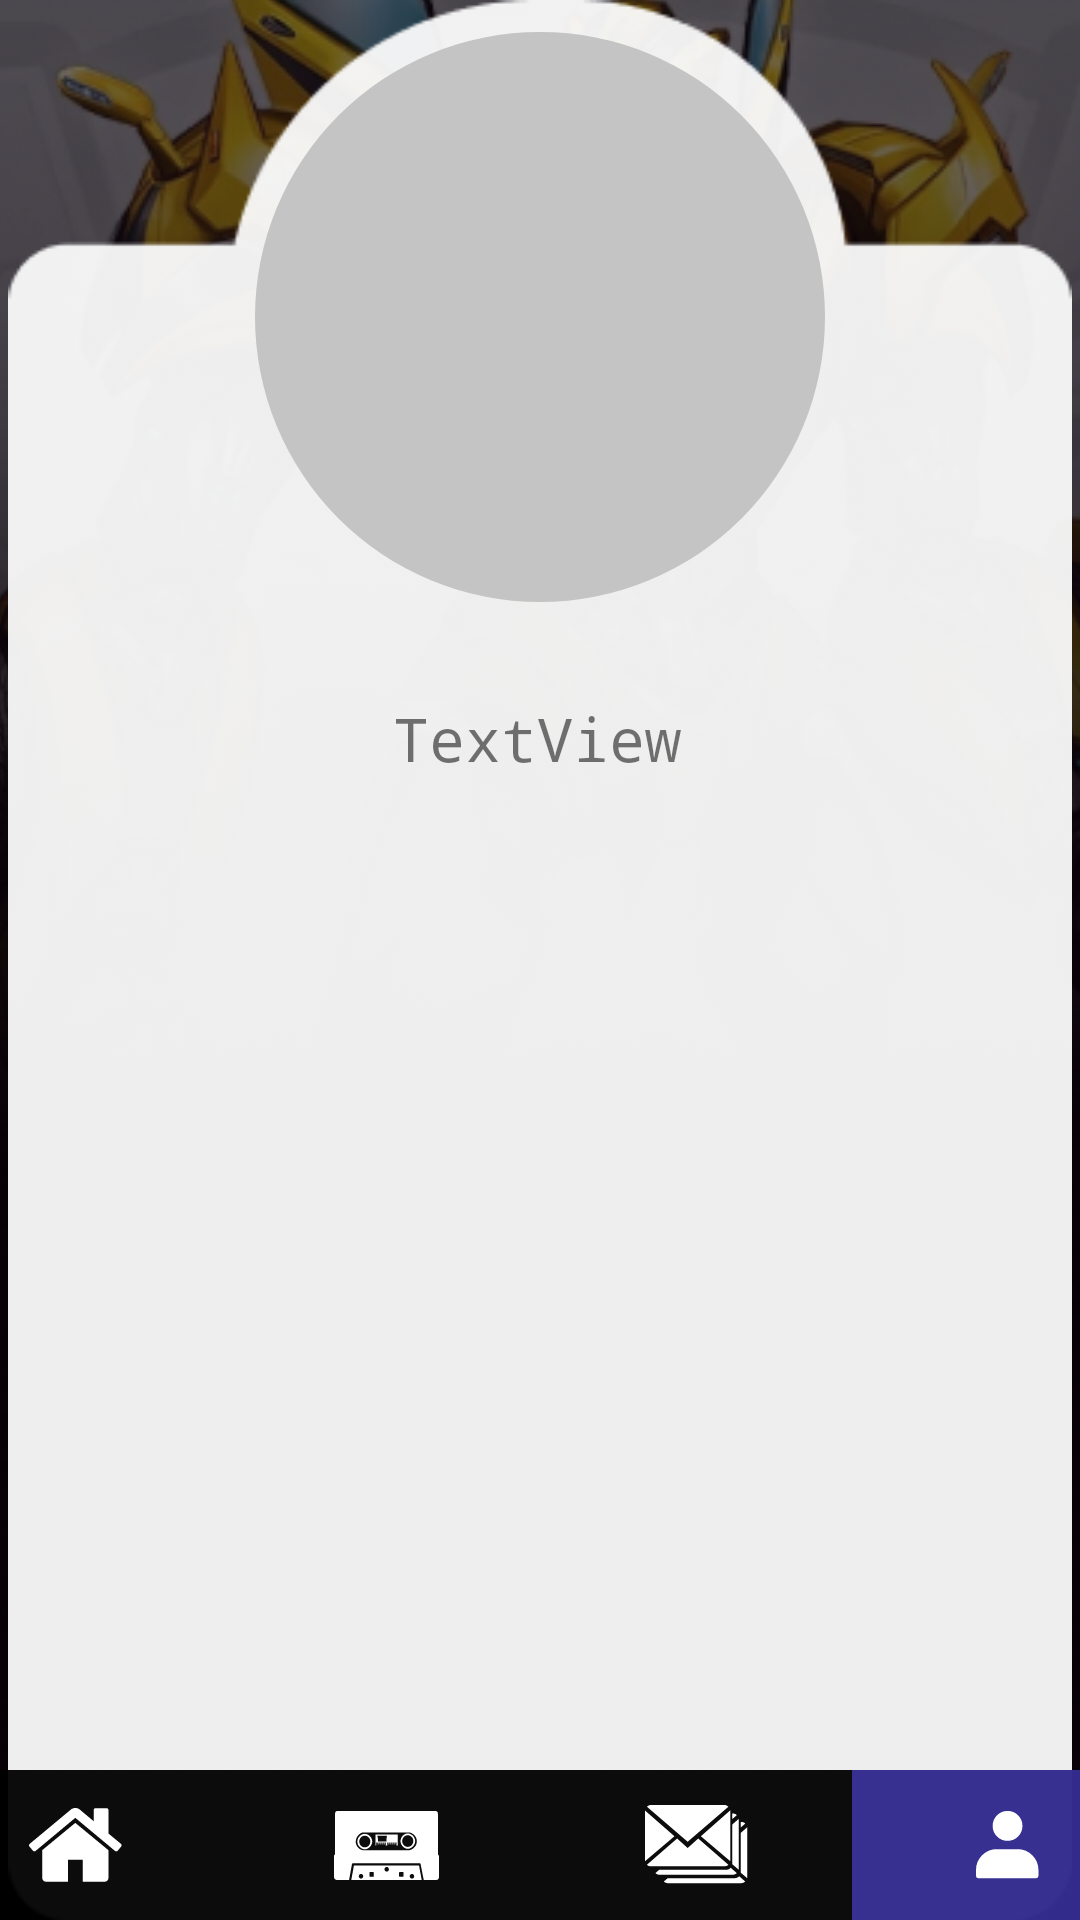

The Android layout XML behind this screen, and the referenced resources:
<!-- AndroidManifest.xml: application theme Theme.Sonemo -->
<!-- res/layout/activity_main.xml -->
<?xml version="1.0" encoding="utf-8"?>
<androidx.constraintlayout.widget.ConstraintLayout xmlns:android="http://schemas.android.com/apk/res/android"
    xmlns:app="http://schemas.android.com/apk/res-auto"
    xmlns:tools="http://schemas.android.com/tools"
    android:layout_width="match_parent"
    android:layout_height="match_parent"
    tools:context=".MainActivity">

    <ImageView
        android:id="@+id/bg_robot"
        android:layout_width="414dp"
        android:layout_height="736dp"
        app:layout_constraintBottom_toBottomOf="parent"
        app:layout_constraintEnd_toEndOf="parent"
        app:layout_constraintStart_toStartOf="parent"
        app:layout_constraintTop_toTopOf="parent"
        app:srcCompat="@drawable/bg_img_reg" />

    <ImageView
        android:id="@+id/bg_linear"
        android:layout_width="414dp"
        android:layout_height="736dp"
        app:layout_constraintBottom_toBottomOf="parent"
        app:layout_constraintEnd_toEndOf="parent"
        app:layout_constraintHorizontal_bias="0.0"
        app:layout_constraintStart_toStartOf="parent"
        app:layout_constraintTop_toTopOf="parent"
        app:layout_constraintVertical_bias="0.6"
        app:srcCompat="@drawable/bg_linear" />

    <ImageView
        android:id="@+id/bg_profile"
        android:layout_width="wrap_content"
        android:layout_height="wrap_content"
        app:layout_constraintBottom_toBottomOf="parent"
        app:layout_constraintEnd_toEndOf="parent"
        app:layout_constraintStart_toStartOf="parent"
        app:layout_constraintTop_toTopOf="parent"
        app:srcCompat="@drawable/union" />

    <ImageView
        android:id="@+id/imageButton"
        android:layout_width="414dp"
        android:layout_height="50dp"
        app:layout_constraintBottom_toBottomOf="parent"
        app:layout_constraintEnd_toEndOf="parent"
        app:layout_constraintStart_toStartOf="parent"
        app:srcCompat="@drawable/rectangle_nav" />

    <LinearLayout
        android:layout_width="414dp"
        android:layout_height="50dp"
        android:orientation="horizontal"
        app:layout_constraintBottom_toBottomOf="parent"
        app:layout_constraintEnd_toEndOf="parent"
        app:layout_constraintStart_toStartOf="parent">

        <ImageButton
            android:id="@+id/btnHome"
            android:layout_width="match_parent"
            android:layout_height="match_parent"
            android:layout_weight="1"
            android:background="@null"
            app:srcCompat="@drawable/ic_home" />

        <ImageButton
            android:id="@+id/btnCinemas"
            android:layout_width="match_parent"
            android:layout_height="match_parent"
            android:layout_weight="1"
            android:background="@null"
            app:srcCompat="@drawable/ic_cinema" />

        <ImageButton
            android:id="@+id/btnMessages"
            android:layout_width="match_parent"
            android:layout_height="match_parent"
            android:layout_weight="1"
            android:background="@null"
            app:srcCompat="@drawable/ic_msgs" />

        <ImageButton
            android:id="@+id/btnProfile"
            android:layout_width="match_parent"
            android:layout_height="match_parent"
            android:layout_weight="1"
            android:background="@drawable/bg_btn_when_was_clicked"
            app:srcCompat="@drawable/ic_profile" />
    </LinearLayout>

    <ImageView
        android:id="@+id/imageView4"
        android:layout_width="wrap_content"
        android:layout_height="wrap_content"
        android:layout_marginTop="10dp"
        app:layout_constraintBottom_toTopOf="@+id/imageButton"
        app:layout_constraintEnd_toEndOf="@+id/bg_profile"
        app:layout_constraintStart_toStartOf="@+id/bg_profile"
        app:layout_constraintTop_toTopOf="@+id/bg_profile"
        app:layout_constraintVertical_bias="0.002"
        app:srcCompat="@drawable/ic_avatar" />

    <TextView
        android:id="@+id/txtUserName"
        android:layout_width="wrap_content"
        android:layout_height="wrap_content"
        android:layout_marginTop="32dp"
        android:fontFamily="monospace"
        android:text="TextView"
        android:textSize="20dp"
        app:layout_constraintEnd_toEndOf="@+id/bg_profile"
        app:layout_constraintHorizontal_bias="0.496"
        app:layout_constraintStart_toStartOf="@+id/bg_profile"
        app:layout_constraintTop_toBottomOf="@+id/imageView4" />
</androidx.constraintlayout.widget.ConstraintLayout>
<!-- resources referenced by this layout -->
<resources>
  <!-- drawable ic_avatar (drawable) -->
  <vector xmlns:android="http://schemas.android.com/apk/res/android"
      android:width="190dp"
      android:height="190dp"
      android:viewportWidth="190"
      android:viewportHeight="190">
    <path
        android:pathData="M95,95m-95,0a95,95 0,1 1,190 0a95,95 0,1 1,-190 0"
        android:fillColor="#C4C4C4"/>
  </vector>
  <!-- drawable ic_home (drawable) -->
  <vector xmlns:android="http://schemas.android.com/apk/res/android"
      android:width="31dp"
      android:height="25dp"
      android:viewportWidth="31"
      android:viewportHeight="25">
    <path
        android:pathData="M15.4371,4.9598L4.426,14.0373C4.426,14.0501 4.4228,14.0689 4.4163,14.0946C4.41,14.1201 4.4067,14.1386 4.4067,14.1518V23.3437C4.4067,23.6756 4.528,23.9632 4.7706,24.2054C5.0132,24.4477 5.3004,24.5697 5.6323,24.5697H12.9857V17.2159H17.8886V24.5699H25.2419C25.5738,24.5699 25.8614,24.4483 26.1036,24.2054C26.3462,23.9635 26.468,23.6756 26.468,23.3437V14.1518C26.468,14.1008 26.461,14.0623 26.4486,14.0373L15.4371,4.9598Z"
        android:fillColor="#ffffff"/>
    <path
        android:pathData="M30.6612,11.969L26.4676,8.4837V0.6704C26.4676,0.4918 26.4102,0.3449 26.2949,0.2299C26.1806,0.1151 26.0337,0.0577 25.8547,0.0577H22.178C21.9991,0.0577 21.8523,0.1151 21.7373,0.2299C21.6225,0.3449 21.5652,0.4919 21.5652,0.6704V4.4047L16.8926,0.4979C16.4846,0.1659 15.9993,0 15.4375,0C14.8758,0 14.3906,0.1659 13.9822,0.4979L0.2128,11.969C0.0852,12.071 0.0152,12.2082 0.0022,12.3806C-0.0108,12.5529 0.0338,12.7033 0.1361,12.8309L1.3234,14.248C1.4257,14.3629 1.5596,14.4331 1.7256,14.4588C1.8789,14.4717 2.0321,14.4269 2.1854,14.3248L15.4371,3.2748L28.689,14.3247C28.7914,14.4138 28.9252,14.4582 29.0912,14.4582H29.1487C29.3145,14.433 29.4481,14.3623 29.5509,14.2478L30.7383,12.8308C30.8404,12.703 30.8852,12.5528 30.8719,12.3803C30.8588,12.2084 30.7886,12.0712 30.6612,11.969Z"
        android:fillColor="#ffffff"/>
  </vector>
  <!-- drawable ic_profile (drawable) -->
  <vector xmlns:android="http://schemas.android.com/apk/res/android"
      android:width="21dp"
      android:height="23dp"
      android:viewportWidth="21"
      android:viewportHeight="23">
    <path
        android:pathData="M10.5155,4.9674m-4.1526,0a4.1526,4.1526 0,1 1,8.3051 0a4.1526,4.1526 0,1 1,-8.3051 0"
        android:strokeWidth="1.62972"
        android:fillColor="#ffffff"
        android:strokeColor="#ffffff"/>
    <path
        android:pathData="M19.9903,19.6645V21.6031H0.8149V19.6645C0.8149,16.273 3.5642,13.5238 6.9556,13.5238H10.4026H13.8496C17.241,13.5238 19.9903,16.273 19.9903,19.6645Z"
        android:strokeLineJoin="round"
        android:strokeWidth="1.62972"
        android:fillColor="#ffffff"
        android:strokeColor="#ffffff"
        android:strokeLineCap="round"/>
  </vector>
  <style name="Theme.Sonemo" parent="Theme.MaterialComponents.DayNight.NoActionBar">
          
          <item name="colorPrimary">@color/purple_500</item>
          <item name="colorPrimaryVariant">@color/purple_700</item>
          <item name="colorOnPrimary">@color/white</item>
          
          <item name="colorSecondary">@color/teal_200</item>
          <item name="colorSecondaryVariant">@color/teal_700</item>
          <item name="colorOnSecondary">@color/black</item>
          
          <item name="android:statusBarColor" tools:targetApi="l">?attr/colorPrimaryVariant</item>
  
          <item name="android:windowFullscreen">true</item>
          
      </style>
  <color name="purple_500">#FF6200EE</color>
  <color name="purple_700">#FF3700B3</color>
  <color name="white">#FFFFFFFF</color>
  <color name="teal_200">#FF03DAC5</color>
  <color name="teal_700">#FF018786</color>
  <color name="black">#FF000000</color>
</resources>
